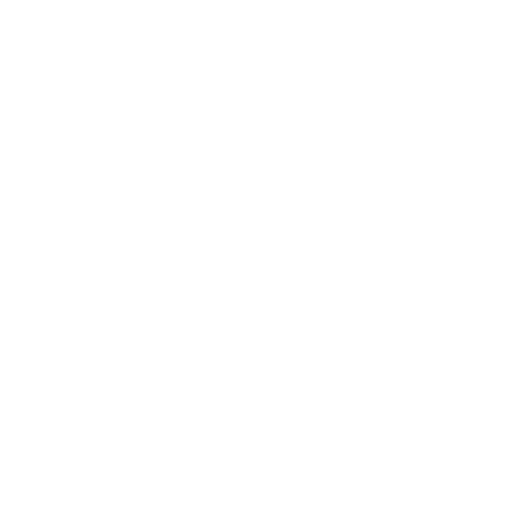
t = 0.00 s
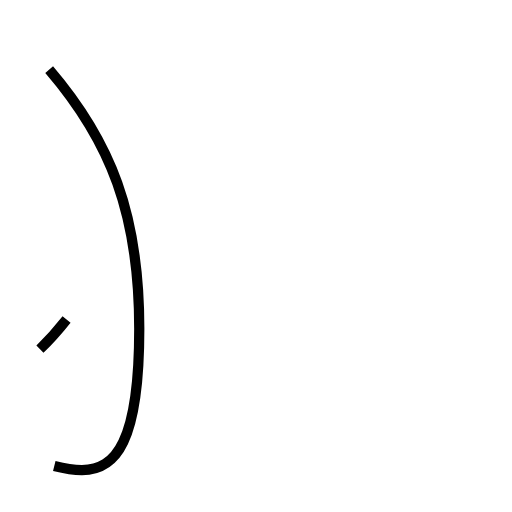
t = 1.52 s
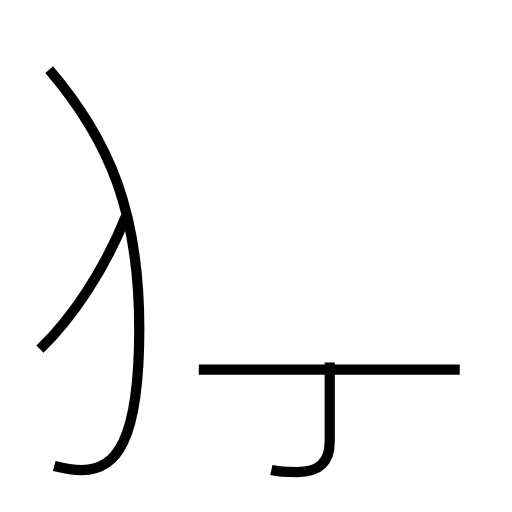
t = 3.09 s
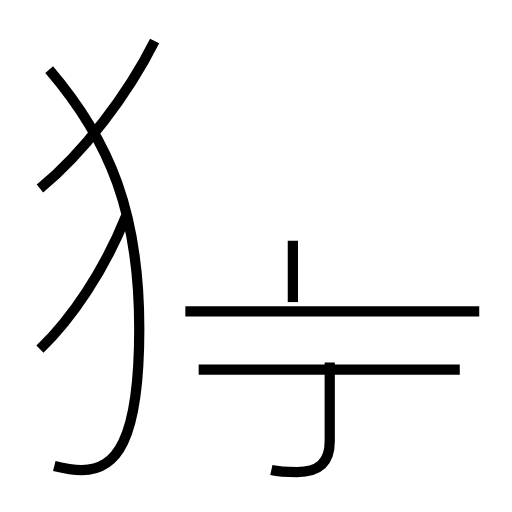
t = 4.68 s
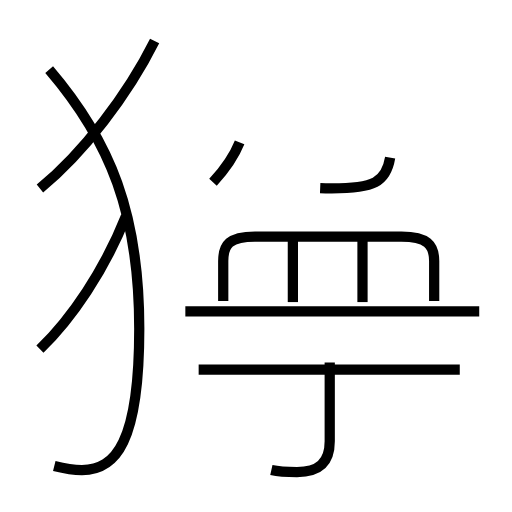
t = 6.19 s
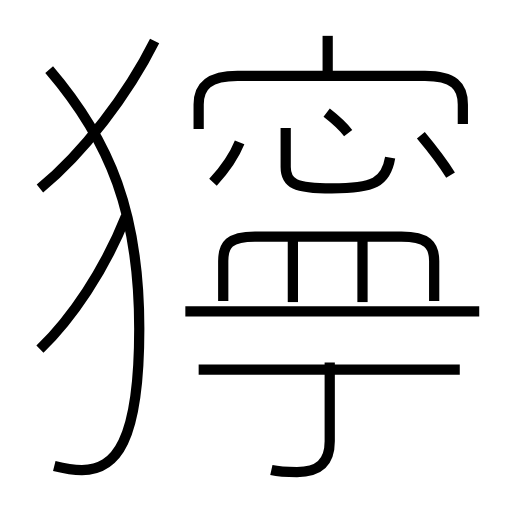
t = 7.80 s

The animated SVG that drew these frames (rendered in a browser with its animation timeline set to each time). Animation: 15 SMIL elements (animate=15); one cycle of 7.80 s.

<?xml version='1.0' encoding='utf-8'?>
<svg viewBox="0.0 -6.0 50.0 50.0" version="1.1" xmlns="http://www.w3.org/2000/svg"><rect x="-1000" y="-1000" width="2000" height="2000" stroke="white" fill="white" /><g style="fill:none;stroke:#000000;stroke-width:1"><path d="M 5.3 1.5 C 6.1 1.7 7.1 1.9 8.0 1.9 C 11.3 1.9 13.6 -0.8 13.6 -11.9 C 13.6 -23.1 10.8 -30.2 4.8 -37.2 " transform="translate(0.0 38.0)" stroke-dasharray="46.631084764192195" stroke-dashoffset="46.631084764192195"><animate attributeName="stroke-dashoffset" from="46.631084764192195" to="0" dur="1.3989325429257657s" begin="0s" fill="freeze" /></path><path d="M 3.9 -9.9 C 7.0 -12.9 10.2 -17.6 12.3 -22.9 " transform="translate(0.0 38.0)" stroke-dasharray="15.58562043138904" stroke-dashoffset="15.58562043138904"><animate attributeName="stroke-dashoffset" from="15.58562043138904" to="0" dur="0.4675686129416712s" begin="1.3989325429257657s" fill="freeze" /></path><path d="M 26.5 1.9 C 27.4 2.1 28.1 2.1 29.0 2.1 C 31.1 2.1 32.2 1.2 32.2 -0.9 L 32.2 -8.6 " transform="translate(0.0 38.0)" stroke-dasharray="15.264308426104693" stroke-dashoffset="15.264308426104693"><animate attributeName="stroke-dashoffset" from="15.264308426104693" to="0" dur="0.4579292527831408s" begin="1.866501155867437s" fill="freeze" /></path><path d="M 44.9 -7.9 L 19.4 -7.9 " transform="translate(0.0 38.0)" stroke-dasharray="25.5" stroke-dashoffset="25.5"><animate attributeName="stroke-dashoffset" from="25.5" to="0" dur="0.765s" begin="2.324430408650578s" fill="freeze" /></path><path d="M 3.9 -25.6 C 8.1 -29.0 12.5 -34.8 15.1 -40.0 " transform="translate(0.0 38.0)" stroke-dasharray="18.362564114474665" stroke-dashoffset="18.362564114474665"><animate attributeName="stroke-dashoffset" from="18.362564114474665" to="0" dur="0.5508769234342399s" begin="3.089430408650578s" fill="freeze" /></path><path d="M 46.8 -13.6 L 18.1 -13.6 " transform="translate(0.0 38.0)" stroke-dasharray="28.699999999999996" stroke-dashoffset="28.699999999999996"><animate attributeName="stroke-dashoffset" from="28.699999999999996" to="0" dur="0.8609999999999999s" begin="3.640307332084818s" fill="freeze" /></path><path d="M 28.6 -14.5 L 28.6 -20.5 " transform="translate(0.0 38.0)" stroke-dasharray="6.0" stroke-dashoffset="6.0"><animate attributeName="stroke-dashoffset" from="6.0" to="0" dur="0.18s" begin="4.501307332084818s" fill="freeze" /></path><path d="M 20.8 -26.2 C 21.9 -27.4 22.8 -28.6 23.4 -30.1 " transform="translate(0.0 38.0)" stroke-dasharray="4.714349328844343" stroke-dashoffset="4.714349328844343"><animate attributeName="stroke-dashoffset" from="4.714349328844343" to="0" dur="0.14143047986533028s" begin="4.681307332084818s" fill="freeze" /></path><path d="M 42.4 -14.6 L 42.4 -18.5 C 42.4 -20.1 41.7 -20.9 39.2 -20.9 L 24.9 -20.9 C 22.4 -20.9 21.8 -20.1 21.8 -18.5 L 21.8 -14.6 " transform="translate(0.0 38.0)" stroke-dasharray="31.316319986901856" stroke-dashoffset="31.316319986901856"><animate attributeName="stroke-dashoffset" from="31.316319986901856" to="0" dur="0.9394895996070557s" begin="4.822737811950148s" fill="freeze" /></path><path d="M 35.4 -14.5 L 35.4 -20.5 " transform="translate(0.0 38.0)" stroke-dasharray="6.0" stroke-dashoffset="6.0"><animate attributeName="stroke-dashoffset" from="6.0" to="0" dur="0.18s" begin="5.762227411557204s" fill="freeze" /></path><path d="M 38.1 -28.6 C 37.7 -26.2 36.5 -25.6 32.4 -25.6 C 28.8 -25.6 27.9 -26.1 27.9 -27.7 L 27.9 -31.5 " transform="translate(0.0 38.0)" stroke-dasharray="16.70172956674158" stroke-dashoffset="16.70172956674158"><animate attributeName="stroke-dashoffset" from="16.70172956674158" to="0" dur="0.5010518870022473s" begin="5.942227411557203s" fill="freeze" /></path><path d="M 34.0 -31.0 C 33.4 -31.8 32.8 -32.3 31.9 -33.0 " transform="translate(0.0 38.0)" stroke-dasharray="2.9100252081568647" stroke-dashoffset="2.9100252081568647"><animate attributeName="stroke-dashoffset" from="2.9100252081568647" to="0" dur="0.08730075624470594s" begin="6.4432792985594505s" fill="freeze" /></path><path d="M 45.2 -31.9 L 45.2 -33.8 C 45.2 -35.6 44.3 -36.6 41.5 -36.6 L 23.2 -36.6 C 20.4 -36.6 19.4 -35.6 19.4 -33.8 L 19.4 -31.4 " transform="translate(0.0 38.0)" stroke-dasharray="33.36698331041157" stroke-dashoffset="33.36698331041157"><animate attributeName="stroke-dashoffset" from="33.36698331041157" to="0" dur="1.001009499312347s" begin="6.530580054804156s" fill="freeze" /></path><path d="M 44.0 -26.9 C 43.2 -28.2 42.1 -29.6 41.1 -30.8 " transform="translate(0.0 38.0)" stroke-dasharray="4.863968691303575" stroke-dashoffset="4.863968691303575"><animate attributeName="stroke-dashoffset" from="4.863968691303575" to="0" dur="0.14591906073910724s" begin="7.531589554116503s" fill="freeze" /></path><path d="M 32.0 -36.5 L 32.0 -40.5" transform="translate(0.0 38.0)" stroke-dasharray="4.0" stroke-dashoffset="4.0"><animate attributeName="stroke-dashoffset" from="4.0" to="0" dur="0.12s" begin="7.67750861485561s" fill="freeze" /></path></g></svg>
